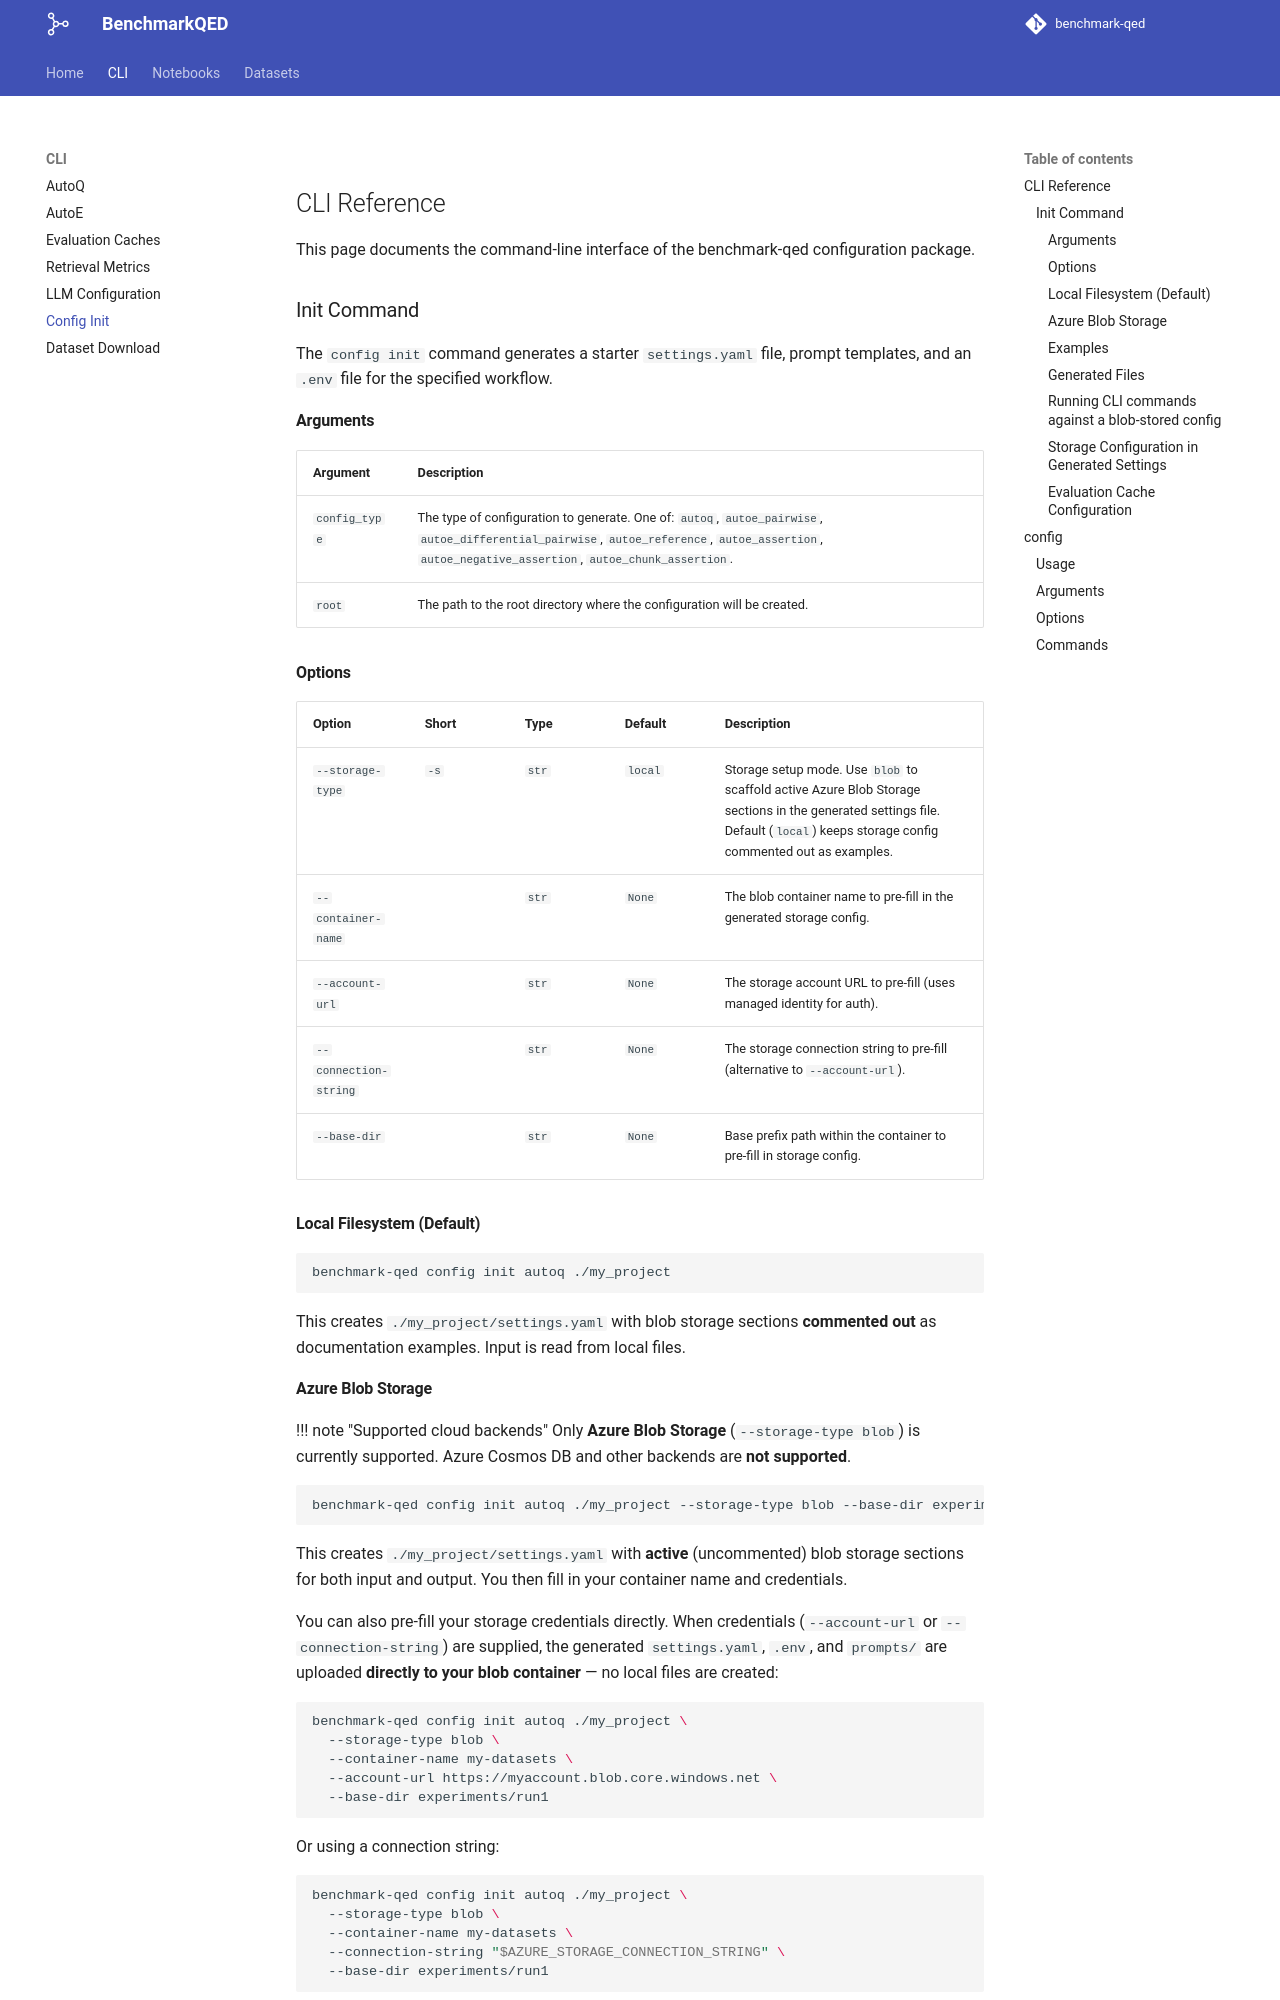

repository: microsoft/benchmark-qed · page: cli/config_init/index.html · generator: mkdocs

## CLI Reference

This page documents the command-line interface of the benchmark-qed configuration package.

### Init Command

The `config init` command generates a starter `settings.yaml` file, prompt templates, and an `.env` file for the specified workflow.

#### Arguments

| Argument | Description |
|---|---|
| `config_type` | The type of configuration to generate. One of: `autoq`, `autoe_pairwise`, `autoe_differential_pairwise`, `autoe_reference`, `autoe_assertion`, `autoe_negative_assertion`, `autoe_chunk_assertion`. |
| `root` | The path to the root directory where the configuration will be created. |

#### Options

| Option | Short | Type | Default | Description |
|---|---|---|---|---|
| `--storage-type` | `-s` | `str` | `local` | Storage setup mode. Use `blob` to scaffold active Azure Blob Storage sections in the generated settings file. Default (`local`) keeps storage config commented out as examples. |
| `--container-name` | | `str` | `None` | The blob container name to pre-fill in the generated storage config. |
| `--account-url` | | `str` | `None` | The storage account URL to pre-fill (uses managed identity for auth). |
| `--connection-string` | | `str` | `None` | The storage connection string to pre-fill (alternative to `--account-url`). |
| `--base-dir` | | `str` | `None` | Base prefix path within the container to pre-fill in storage config. |

#### Local Filesystem (Default)

```bash
benchmark-qed config init autoq ./my_project
```

This creates `./my_project/settings.yaml` with blob storage sections **commented out** as documentation examples. Input is read from local files.
